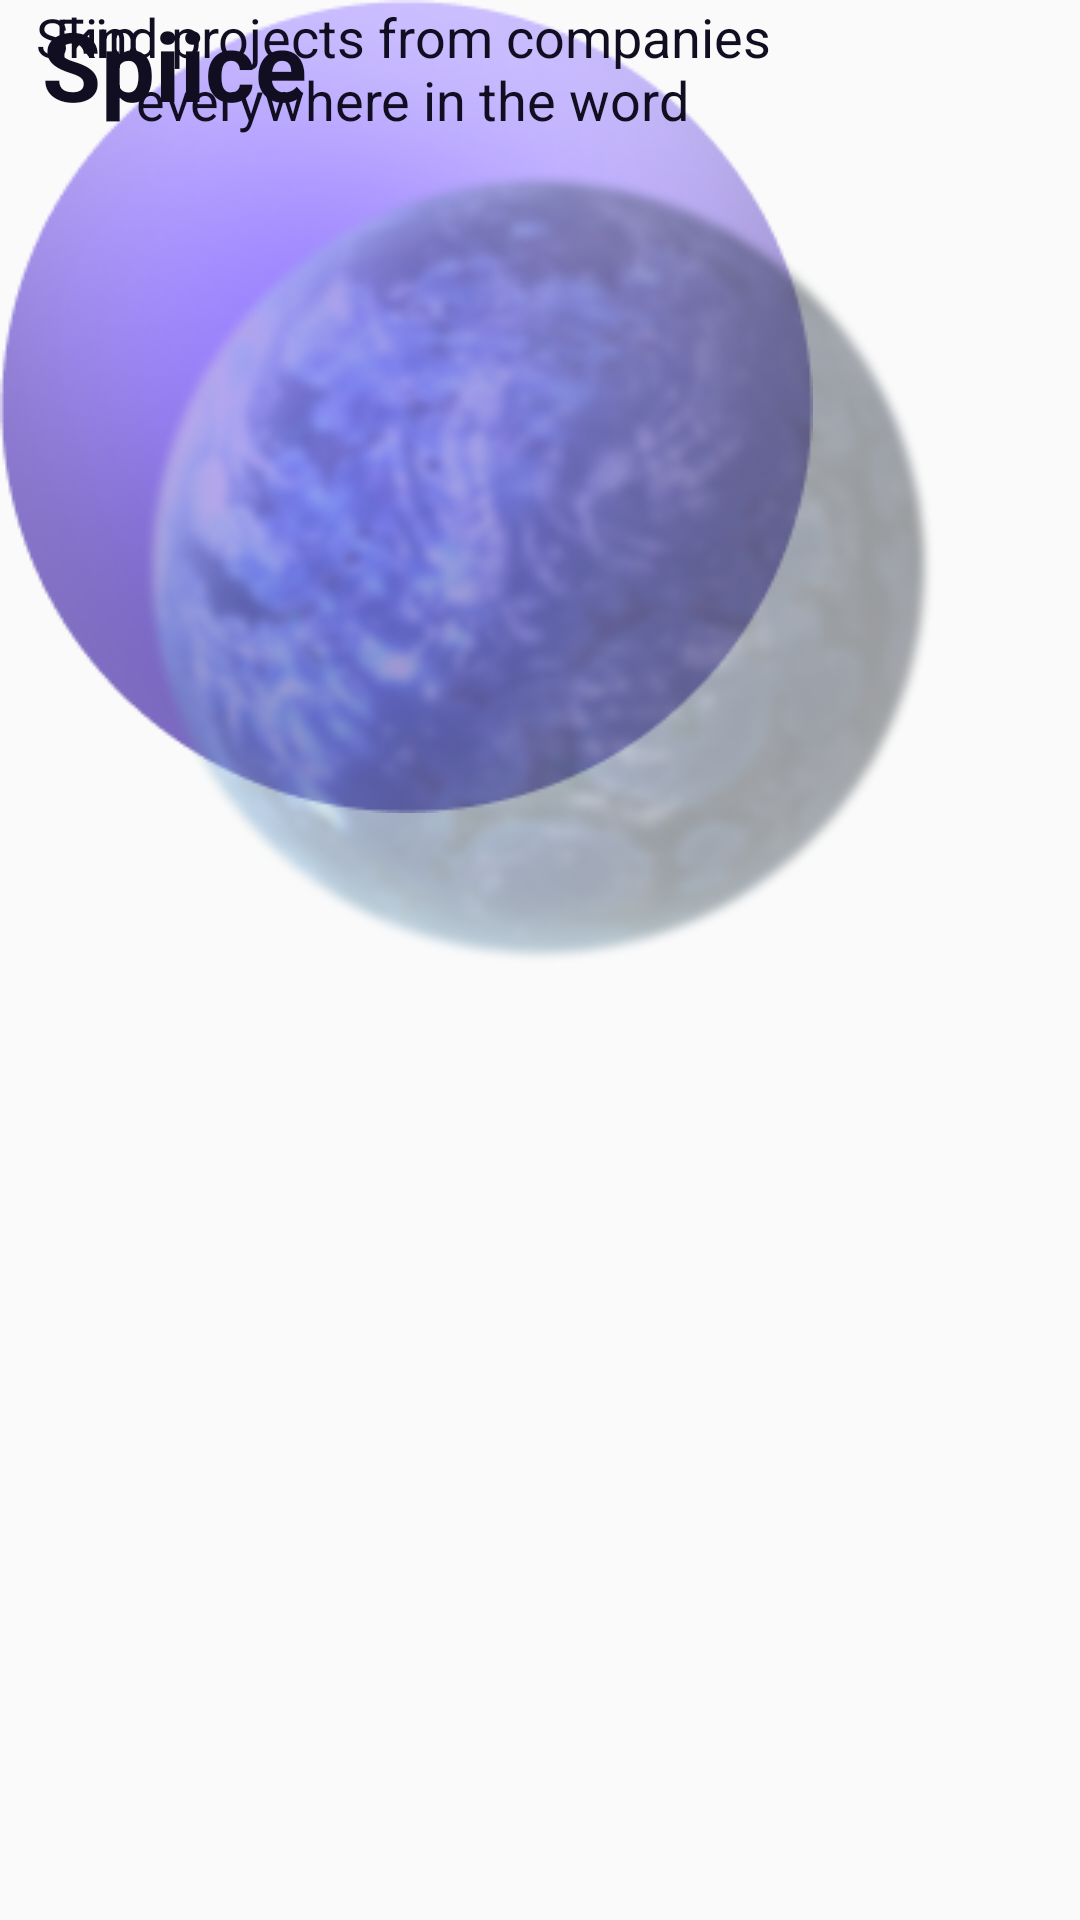

Produce the Android XML layout that renders to this screen, including the resource entries it uses.
<!-- AndroidManifest.xml: application theme Theme.MyNoteApp -->
<!-- res/layout/fragment_second_onboarding.xml -->
<?xml version="1.0" encoding="utf-8"?>
<android.support.constraint.ConstraintLayout
    xmlns:android="http://schemas.android.com/apk/res/android"
    xmlns:app="http://schemas.android.com/apk/res-auto"
    xmlns:tools="http://schemas.android.com/tools"
    android:layout_width="match_parent"
    android:layout_height="match_parent"
    tools:context=".UI.SecondOnboardingFragment"
    android:background="@drawable/bubbles2"
    >

    <ImageView
        android:id="@+id/imageView3"
        android:layout_width="wrap_content"
        android:layout_height="wrap_content"
        android:src="@drawable/color1"
        tools:layout_editor_absoluteX="80dp"
        tools:layout_editor_absoluteY="230dp"
        tools:ignore="MissingConstraints" />

    <ImageView
        android:id="@+id/imageView4"
        android:layout_width="wrap_content"
        android:layout_height="wrap_content"
        android:src="@drawable/planet"
        tools:layout_editor_absoluteX="26dp"
        tools:layout_editor_absoluteY="176dp"
        tools:ignore="MissingConstraints" />

    <TextView
        android:id="@+id/textView3"
        android:layout_width="116dp"
        android:layout_height="48dp"
        android:text="@string/spiice"
        android:textAlignment="center"
        android:textColor="@color/text_color"
        android:textSize="32sp"
        android:textStyle="bold"
        tools:ignore="MissingConstraints"
        tools:layout_editor_absoluteX="147dp"
        tools:layout_editor_absoluteY="90dp" />

    <TextView
        android:id="@+id/textView4"
        android:layout_width="58dp"
        android:layout_height="30dp"
        android:text="@string/skip"
        android:textAlignment="center"
        android:textColor="@color/text_color"
        android:textSize="18sp"
        tools:ignore="MissingConstraints"
        tools:layout_editor_absoluteX="305dp"
        tools:layout_editor_absoluteY="36dp" />

    <TextView
        android:id="@+id/textView5"
        android:layout_width="275dp"
        android:layout_height="54dp"
        android:text="@string/find_projects_from_companies_everywhere_in_the_word"
        android:textAlignment="center"
        android:textColor="@color/text_color"
        android:textSize="18sp"
        tools:ignore="MissingConstraints"
        tools:layout_editor_absoluteX="80dp"
        tools:layout_editor_absoluteY="531dp" />
</android.support.constraint.ConstraintLayout>
<!-- resources referenced by this layout -->
<resources>
  <color name="text_color">#120E21</color>
  <!-- drawable color1: png bitmap (drawable, 40256 bytes) -->
  <!-- drawable planet: png bitmap (drawable, 96361 bytes) -->
  <string name="find_projects_from_companies_everywhere_in_the_word">Find projects from companies everywhere in the word</string>
  <string name="skip">Skip</string>
  <string name="spiice">Spiice</string>
  <style name="Theme.MyNoteApp" parent="Theme.AppCompat.Light.DarkActionBar">
          
          <item name="colorPrimary">@color/purple_500</item>
          <item name="colorPrimaryDark">@color/purple_700</item>
          <item name="colorAccent">@color/teal_200</item>
          
      </style>
  <color name="purple_500">#FF6200EE</color>
  <color name="purple_700">#FF3700B3</color>
  <color name="teal_200">#FF03DAC5</color>
</resources>
